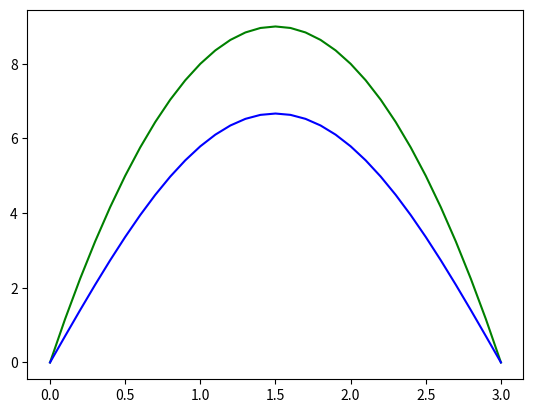
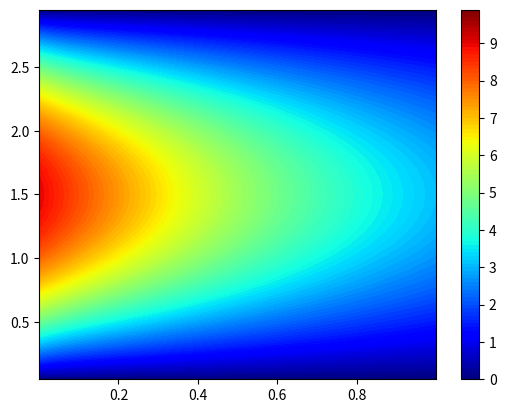

Write Python code to recreate these figures, in order.
import numpy as np
import matplotlib.pyplot as plt

h, N, dt = .1, 30, 0.0001
M = 10000
A = dt/(h**2)
U =  np.zeros([N+1, M+1])
Space = np.arange(0, (N+1)*h,h)
#the boundary conditions
for k in range(0, M+1):
    U[0,k] = 0.0
    U[N,k] = 0.0

#the initial conditions
for i in range(0,N):
    U[i,0] = 4*i*h*(3 -i*h)

#recursive conditions
for k in range(0,M):
    for i in range(1,N):
        U[i, k+1]=A*U[i+1,k]+(1-2*A)*U[i,k]+A*U[i-1,k]

plt.figure()
plt.plot(Space, U[:,0],'g-')
plt.plot(Space, U[:,3000],'b-')
plt.figure()
extent = [0,1,0,3]
levels = np.arange(0,10,0.1)
plt.contourf(U, levels, origin='lower', extent=extent, cmap=plt.cm.jet)
plt.colorbar()
plt.show()

